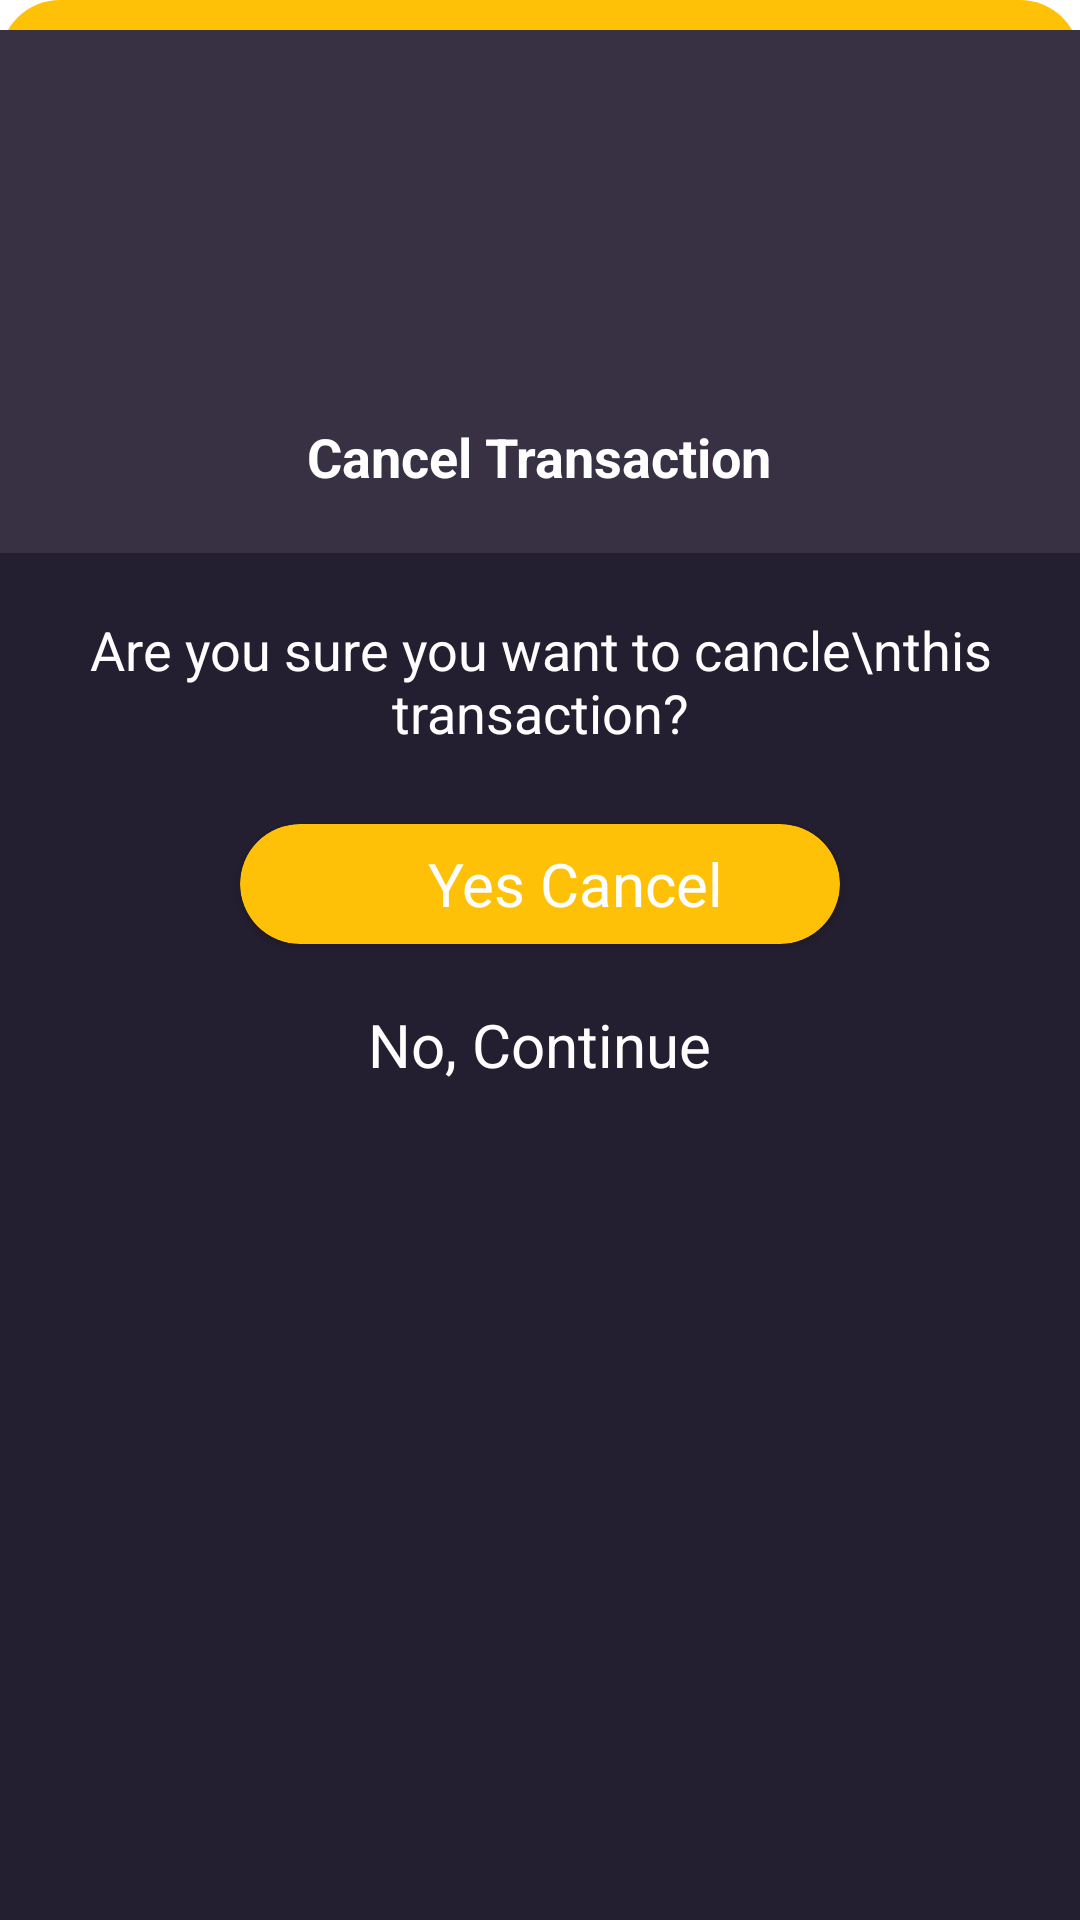

This screen was rendered from an Android layout file. Write that file and the resources it references.
<!-- AndroidManifest.xml: application theme Theme.LuckskullNew -->
<!-- res/layout/transactioncancle.xml -->
<?xml version="1.0" encoding="utf-8"?>
<LinearLayout xmlns:android="http://schemas.android.com/apk/res/android"
    android:layout_width="match_parent"
    android:layout_height="wrap_content"
    xmlns:app="http://schemas.android.com/apk/res-auto"
    android:orientation="vertical"
    android:layout_gravity="center"
    android:layout_marginHorizontal="20dp"
    android:background="@drawable/dilogbg">

    <LinearLayout
        android:layout_marginTop="10dp"
        android:layout_width="match_parent"
        android:layout_height="match_parent"
        android:orientation="vertical">

        <LinearLayout
            android:layout_width="match_parent"
            android:layout_height="wrap_content"
            android:orientation="vertical"
            android:background="#373143">

            <ImageView
                android:layout_width="100dp"
                android:layout_height="100dp"
                android:layout_gravity="center"
                android:layout_marginTop="15dp"
                android:backgroundTint="#FFC107"
                android:src="@drawable/cancletransaction">

            </ImageView>

            <TextView
                android:layout_marginBottom="20dp"
                android:layout_marginTop="15dp"
                android:layout_gravity="center"
                android:layout_width="wrap_content"
                android:layout_height="wrap_content"
                android:textSize="18dp"
                android:text="Cancel Transaction"
                android:textColor="#fff"
                android:textStyle="bold"/>

        </LinearLayout>


        <LinearLayout
            android:layout_width="match_parent"
            android:layout_height="match_parent"
            android:background="#241F30"
            android:orientation="vertical">

            <TextView
                android:gravity="center"
                android:layout_width="match_parent"
                android:layout_height="wrap_content"
                android:layout_gravity="center"
                android:layout_marginTop="20dp"
                android:text="Are you sure you want to cancle\nthis transaction?"
                android:textColor="#fff"
                android:textSize="18dp">

            </TextView>


            <androidx.cardview.widget.CardView
                android:id="@+id/card"
                android:layout_width="200dp"
                android:layout_height="40dp"
                android:layout_gravity="center"
                android:layout_marginTop="25dp"
                app:cardBackgroundColor="#FFC107"
                app:cardCornerRadius="20dp">

                <TextView
                    android:layout_width="wrap_content"
                    android:layout_height="wrap_content"
                    android:layout_gravity="center"
                    android:layout_marginLeft="12dp"
                    android:text="Yes Cancel"
                    android:textColor="#fff"
                    android:textSize="20dp">

                </TextView>


            </androidx.cardview.widget.CardView>

            <TextView
                android:id="@+id/text"
                android:layout_width="wrap_content"
                android:layout_height="wrap_content"
                android:layout_gravity="center"
                android:layout_marginTop="20dp"
                android:layout_marginBottom="20dp"
                android:text="No, Continue"
                android:textColor="#fff"
                android:textSize="20dp">

            </TextView>

        </LinearLayout>


    </LinearLayout>


</LinearLayout>
<!-- resources referenced by this layout -->
<resources>
  <!-- drawable dilogbg (drawable) -->
  <?xml version="1.0" encoding="utf-8"?>
  <shape xmlns:android="http://schemas.android.com/apk/res/android">
  
      <corners android:radius="20dp"></corners>
      <solid android:color="#FFC107"></solid>
  </shape>
  <style name="Theme.LuckskullNew" parent="Theme.MaterialComponents.DayNight.NoActionBar">
          
          <item name="colorPrimary">@color/purple_500</item>
          <item name="colorPrimaryVariant">@color/purple_700</item>
          <item name="colorOnPrimary">@color/white</item>
          
          <item name="colorSecondary">@color/teal_200</item>
          <item name="colorSecondaryVariant">@color/teal_700</item>
          <item name="colorOnSecondary">@color/black</item>
          
          <item name="android:statusBarColor" tools:targetApi="l">@color/black</item>
          
      </style>
  <!-- not gathered from this repository: default colours our renderer supplied (Android Studio template values) -->
  <color name="purple_500">#FF6200EE</color>
  <color name="purple_700">#FF3700B3</color>
  <color name="teal_200">#FF03DAC5</color>
  <color name="teal_700">#FF018786</color>
  <color name="black">#FF000000</color>
  <color name="white">#FFFFFFFF</color>
</resources>
